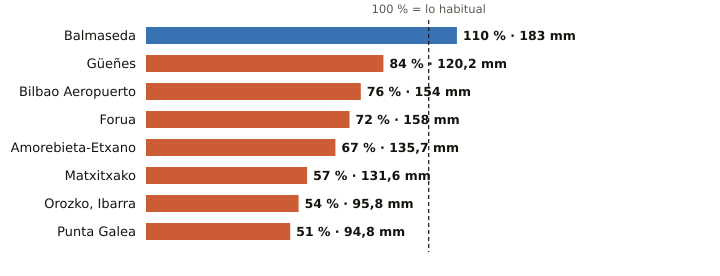

The table this chart was drawn from, first rows:
estacion, provincia, indicativo, mm_otono, referencia_mm, pct, periodo_referencia, hasta, hora
Balmaseda, Bizkaia, 1078C, 183.0, 165.9, 110, 2009-2025, 2026-11-04, 9
Güeñes, Bizkaia, 1078I, 120.2, 142.7, 84, 1997-2025, 2026-11-04, 9
Bilbao Aeropuerto, Bizkaia, 1082, 154.0, 203.2, 76, 1991-2020, 2026-11-04, 9
Forua, Bizkaia, 1056K, 158.0, 220.6, 72, 2009-2025, 2026-11-04, 9
Amorebieta-Etxano, Bizkaia, 1074C, 135.7, 202.0, 67, 2009-2025, 2026-11-04, 9
Matxitxako, Bizkaia, 1057B, 131.6, 229.2, 57, 1991-2020, 2026-11-04, 9
Orozko, Ibarra, Bizkaia, 1064L, 95.8, 177.9, 54, 2010-2025, 2026-11-04, 9
Punta Galea, Bizkaia, 1059X, 94.8, 184.6, 51, 2005-2025, 2026-11-04, 9
